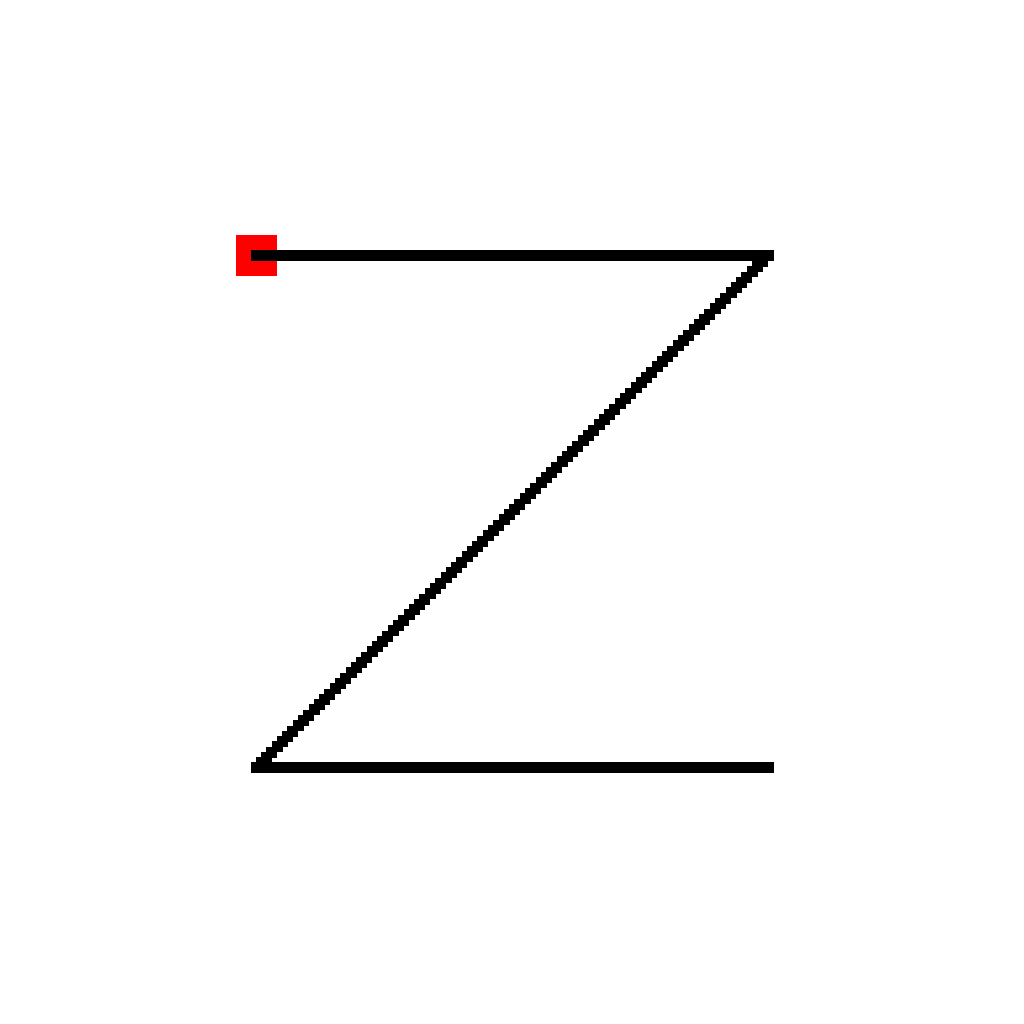

Source data for this figure (header and first rows):
StartPoint, 256, 768
NotVertical, 0, 768, 256, 768
NotVertical, 1, 0, 256, 768
NotVertical, 0, 256, 256, 768
